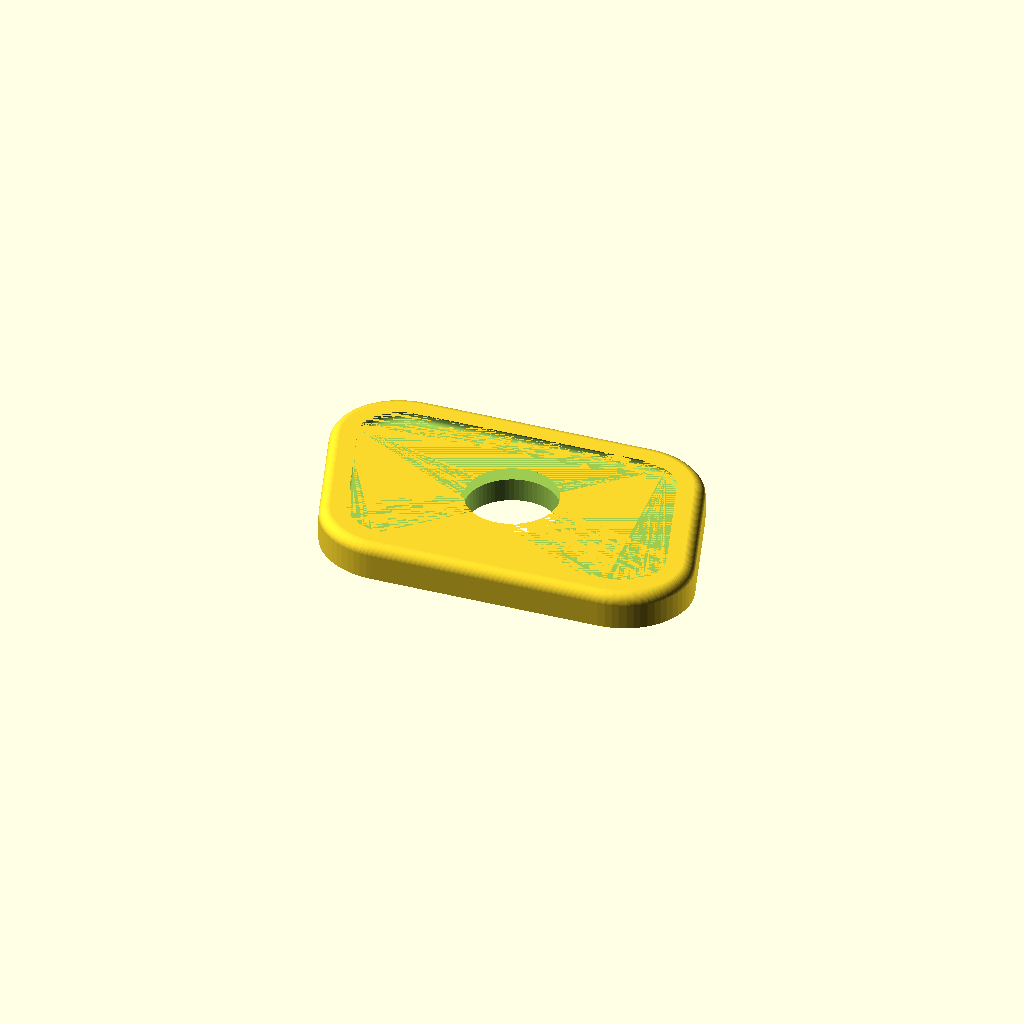
Cell 1 — every parameter at its default value.
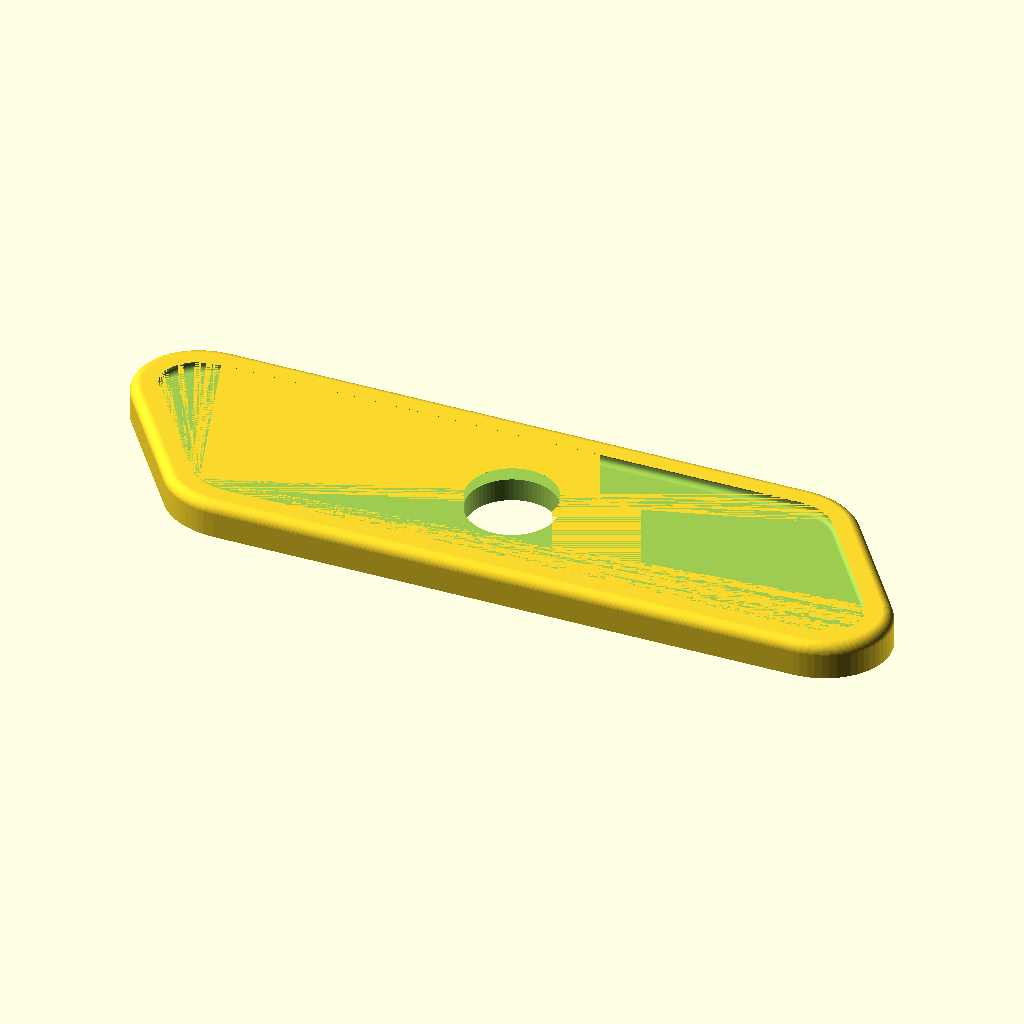
Cell 2: LARGO = 90 (everything else at default).
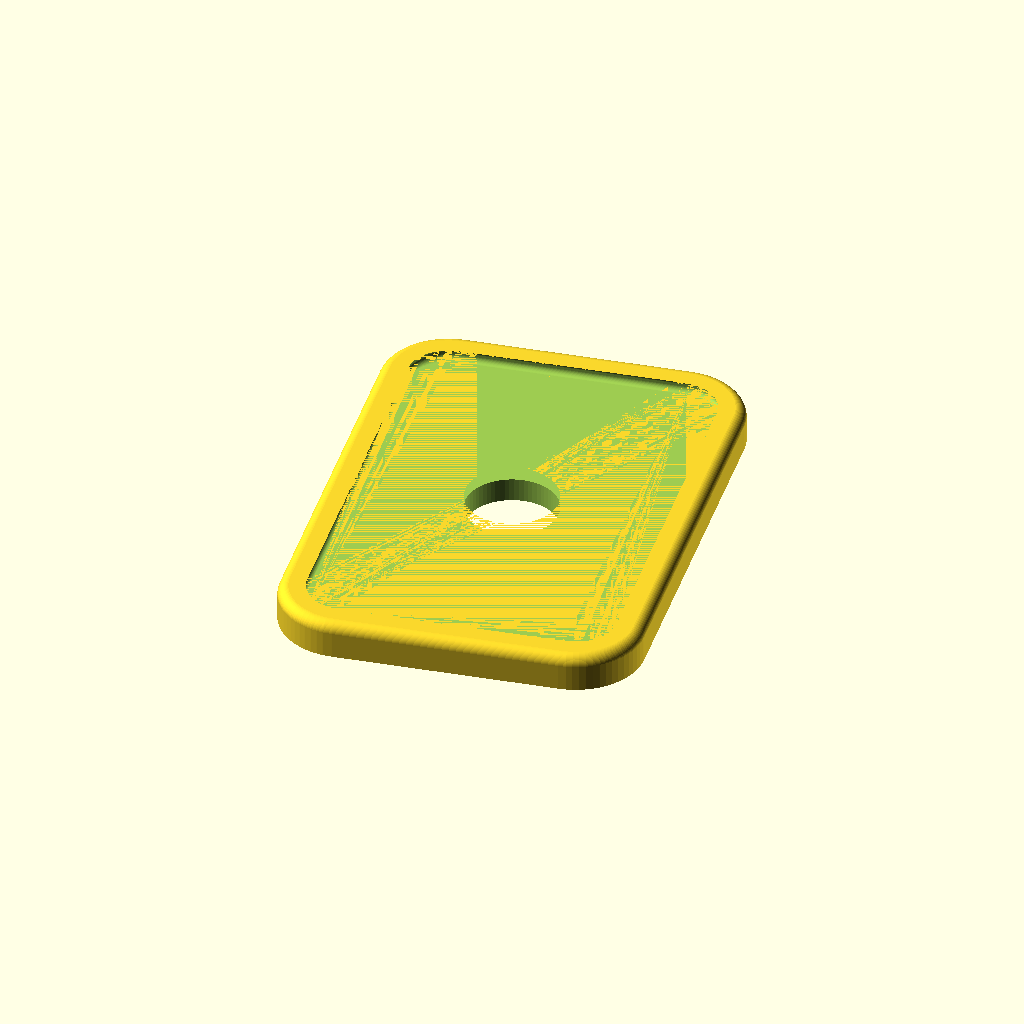
Cell 3: ANCHO = 58 (everything else at default).
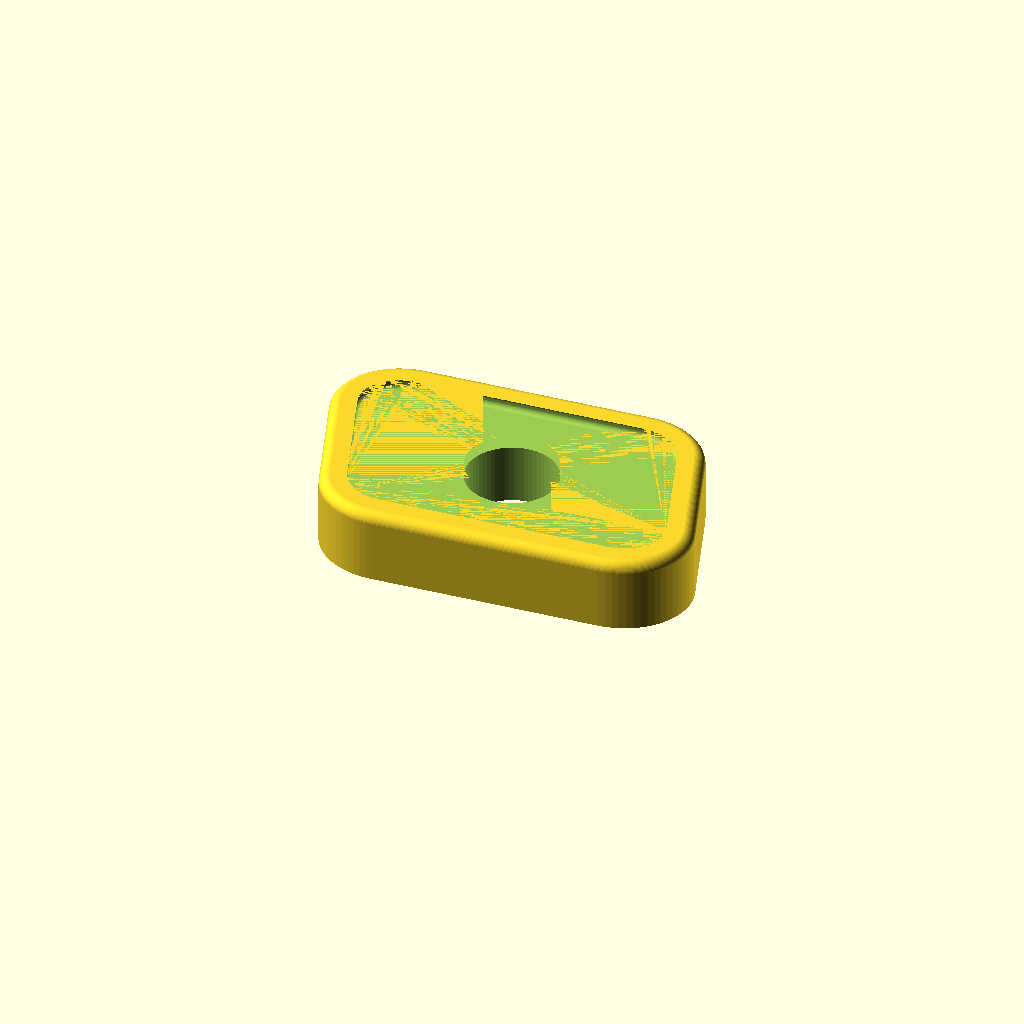
Cell 4: the same model with ESPESOR = 8.
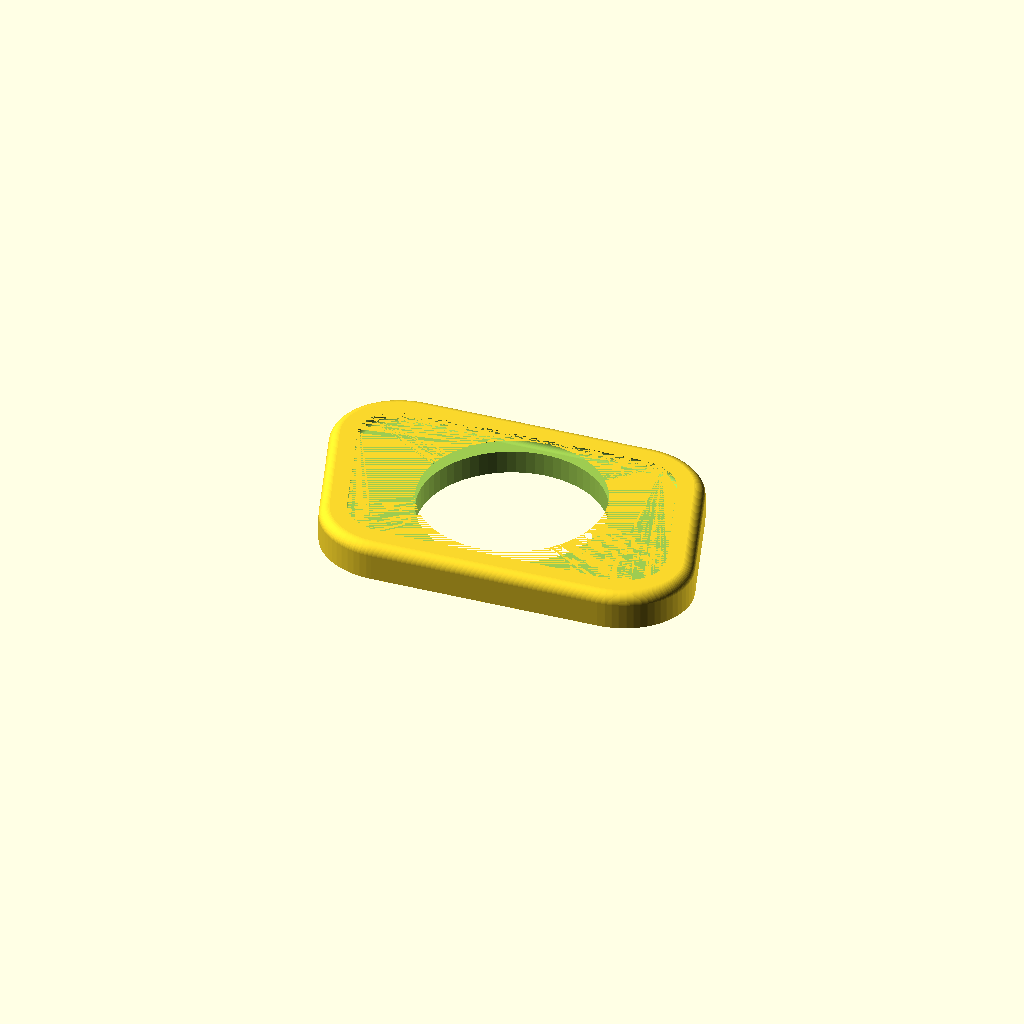
Cell 5: the same model with AGUJERO_D = 20.
All cells are drawn from one camera (rotation 55°, 0°, 25°, orthographic, colour scheme Cornfield), so only the parameter changes between them.
The OpenSCAD source (r_and_d_archive/embellecedor_puerta_3.scad):
// ============================================================
//  Embellecedor / tapa de puerta (descansabrazos)
//  Renault 18 - pieza decorativa, fondo plano
//  Se pega con cinta doble faz. Modelo parametrico:
//  cambia los valores de abajo y vuelve a exportar el STL.
// ============================================================

/* [Medidas principales - en milimetros] */
LARGO      = 45;    // largo total
ANCHO      = 29;    // ancho total
ESPESOR    = 4;     // espesor total (fondo plano abajo)
AGUJERO_D  = 10;    // diametro del agujero central
AGUJERO_X  = 0;     // corrimiento del agujero en el eje largo (+ hacia la derecha)
AGUJERO_Y  = 0;     // corrimiento del agujero en el eje ancho (+ hacia arriba)

/* [Forma] */
RADIO_ESQ  = 7;     // redondeo de las esquinas del contorno
RADIO_CANTO= 1.2;   // redondeo del canto superior (efecto "almohada")
RADIO_INT  = 0.6;   // redondeo del borde interno, arriba y abajo del hundido
ANCHO_MARCO= 3.0;   // ancho del marco: del filo exterior al inicio del hundido
PROF_HUNDIDO=1.4;   // cuanto se hunde la zona central respecto del marco
                    // (PROF_HUNDIDO tiene que ser mayor que 2 x RADIO_INT)

/* [Calidad] */
$fn = 64;

// ---- contorno normalizado (romboide, simetria de 180 grados) ----
// Deducido de las diagonales medidas: 50 mm (sup.izq -> inf.der)
// y 40 mm (inf.izq -> sup.der), dentro de un rectangulo de 45 x 29 mm.
// Esquinas reales: (-22.5, 10.9) (13.8, 14.5) (22.5, -10.9) (-13.8, -14.5)
// Editar estos puntos cambia la silueta. Van de -0.5 a 0.5.
CONTORNO = [
    [-0.5000,  0.3759],   // esquina superior izquierda
    [-0.3067, -0.5000],   // esquina inferior izquierda
    [ 0.5000, -0.3759],   // esquina inferior derecha
    [ 0.3067,  0.5000]    // esquina superior derecha
];

// Silueta final exacta de LARGO x ANCHO, con las esquinas redondeadas.
module contorno_2d() {
    resize([LARGO, ANCHO])
        offset(r = RADIO_ESQ) offset(r = -RADIO_ESQ)
            scale([LARGO, ANCHO]) polygon(CONTORNO);
}

// La misma silueta metida hacia adentro d mm de forma pareja en todo
// el perimetro (offset real, no un escalado: por eso el marco mide lo
// mismo en los lados largos que en las puntas).
module perfil_2d(d) {
    offset(r = -d) contorno_2d();
}

module semiesfera(r) {
    intersection() {
        sphere(r = r);
        translate([0, 0, r/2]) cube([4*r, 4*r, r], center = true);
    }
}

// cuerpo con fondo plano y canto superior redondeado
module cuerpo() {
    minkowski() {
        linear_extrude(height = max(0.1, ESPESOR - RADIO_CANTO))
            perfil_2d(RADIO_CANTO);
        semiesfera(RADIO_CANTO);
    }
}

// Hueco central rebajado.
// El prisma termina RADIO_INT por debajo de la cara superior, asi que al
// hacer el minkowski la esfera muere tangente a esa cara: el filo de
// arriba queda redondeado de verdad (no vertical), y el encuentro con el
// piso lleva el mismo radio. El marco mide ANCHO_MARCO justo en la cara
// superior, que es donde se ve.
module hundido() {
    minkowski() {
        translate([0, 0, ESPESOR - PROF_HUNDIDO + RADIO_INT])
            linear_extrude(height = max(0.1, PROF_HUNDIDO - 2*RADIO_INT))
                perfil_2d(ANCHO_MARCO);
        sphere(r = RADIO_INT);
    }
}

module pieza() {
    difference() {
        cuerpo();
        hundido();
        translate([AGUJERO_X, AGUJERO_Y, -1])
            cylinder(h = ESPESOR + 2, d = AGUJERO_D);
    }
}

pieza();
Customizer parameters (derived from the source; name, type, default, range or options):
LARGO: number, default 45
ANCHO: number, default 29
ESPESOR: number, default 4
AGUJERO_D: number, default 10
AGUJERO_X: number, default 0
AGUJERO_Y: number, default 0
RADIO_ESQ: number, default 7
RADIO_CANTO: number, default 1.2
RADIO_INT: number, default 0.6
ANCHO_MARCO: number, default 3
PROF_HUNDIDO: number, default 1.4
